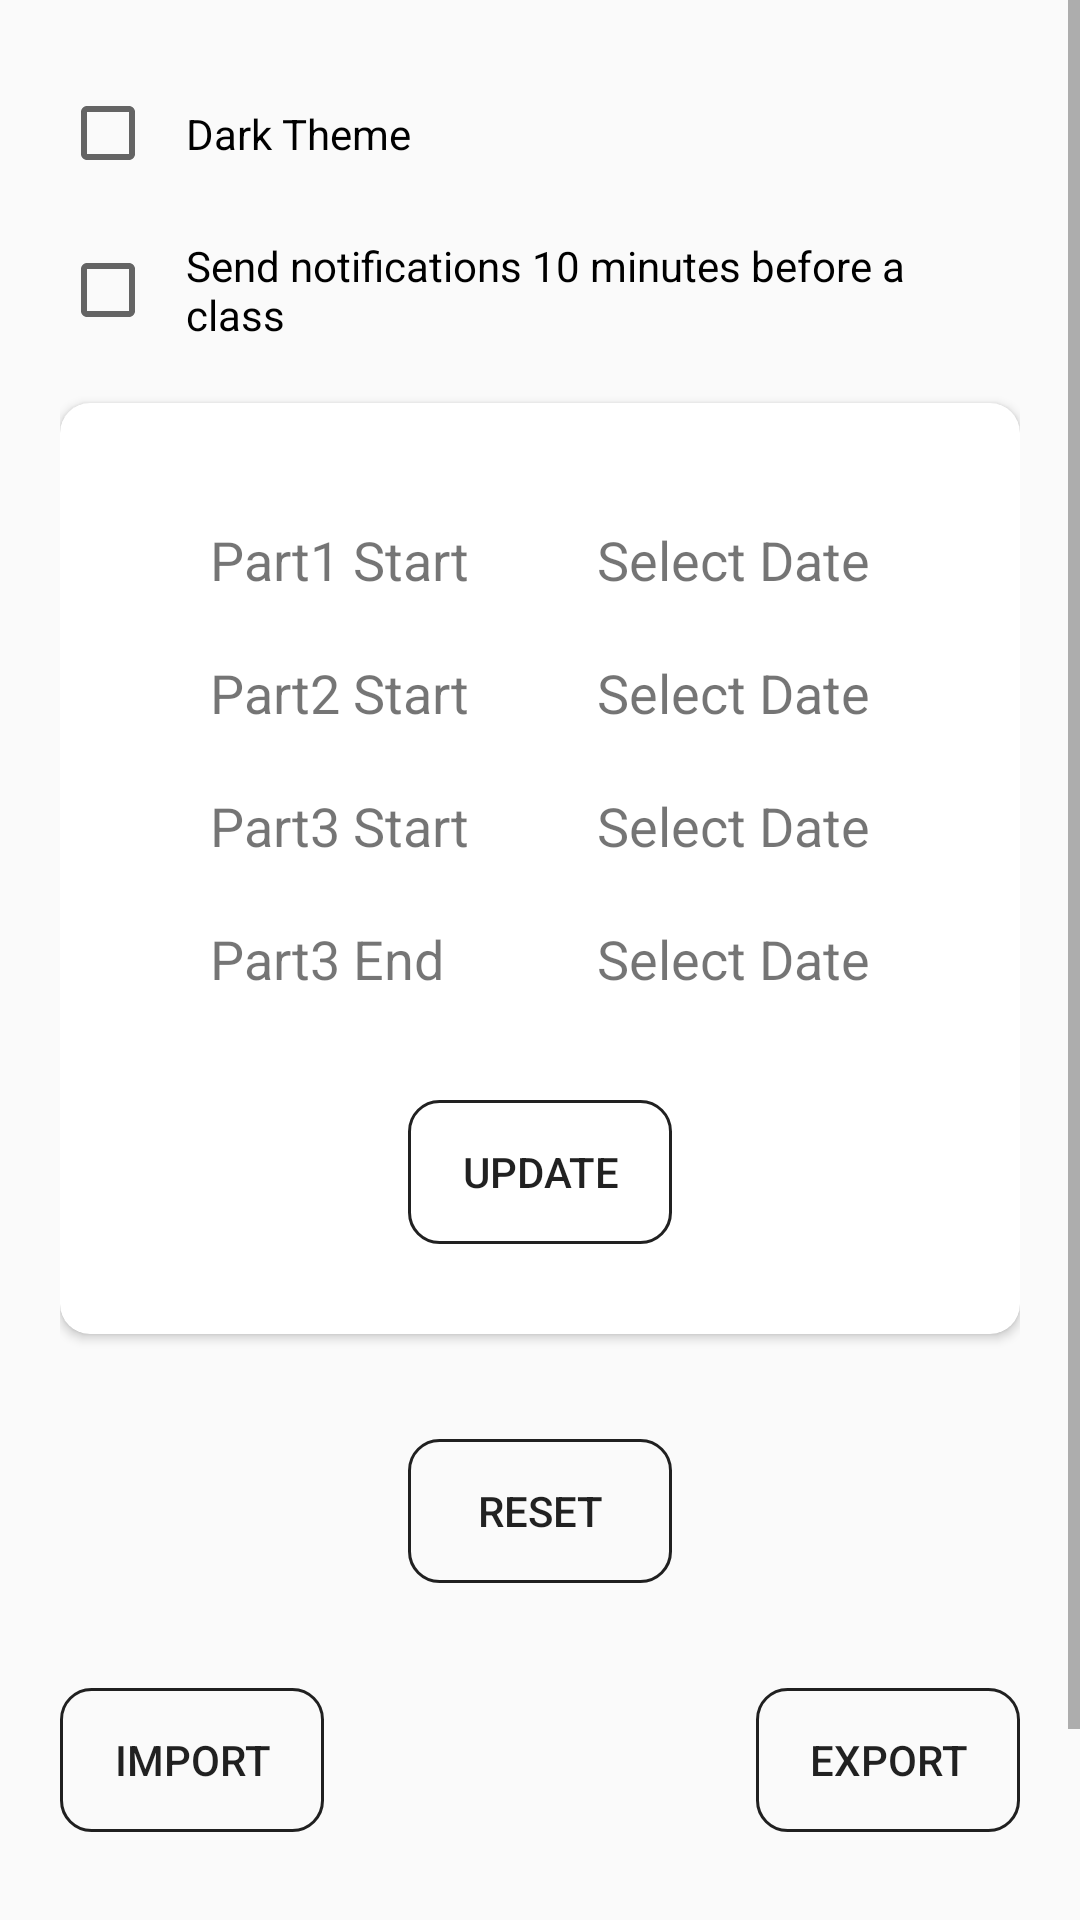

Here is an Android app screen rendered from its layout file. Give the layout XML and the strings, colors and styles it references.
<!-- AndroidManifest.xml: application theme DarkTheme -->
<!-- res/layout/fragment_settings.xml -->
<?xml version="1.0" encoding="utf-8"?>
<ScrollView
    xmlns:android="http://schemas.android.com/apk/res/android"
    xmlns:app="http://schemas.android.com/apk/res-auto"
    android:layout_width="match_parent"
    android:layout_height="wrap_content"
    android:clipToPadding="true"
    android:fillViewport="true"
    android:fitsSystemWindows="true"
    >
<RelativeLayout android:layout_height="wrap_content"
    android:layout_width="match_parent"
    android:padding="20dp"
    >

    <CheckBox
        android:layout_width="match_parent"
        android:layout_height="wrap_content"
        android:text="Dark Theme"
        android:id="@+id/themeChanger"
        android:padding="10dp"
        android:layout_marginTop="5dp"
        />

    <CheckBox
        android:layout_width="match_parent"
        android:layout_height="wrap_content"
        android:text="Send notifications 10 minutes before a class"
        android:id="@+id/notifCheck"
        android:padding="10dp"
        android:layout_marginTop="5dp"
        android:layout_below="@id/themeChanger"
        />

    <androidx.cardview.widget.CardView android:layout_width="wrap_content"
        android:layout_height="wrap_content"
        android:layout_marginTop="10dp"
        android:id="@+id/semCard"
        app:cardCornerRadius="10dp"
        android:layout_below="@id/notifCheck"
        >

        <RelativeLayout
            android:layout_width="match_parent"
            android:layout_height="wrap_content"
            android:paddingVertical="30dp"
            android:paddingHorizontal="40dp"
            >

    <TextView
        android:layout_width="wrap_content"
        android:layout_height="wrap_content"
        android:text="Part1 Start"
        android:id="@+id/semStartLabel"
        android:padding="10dp"
        android:textSize="@dimen/myTextSize"
        />

    <TextView
        android:layout_width="wrap_content"
        android:layout_height="wrap_content"
        android:text="Select Date"
        android:id="@+id/semStart"
        android:layout_alignTop="@id/semStartLabel"
        android:layout_alignStart="@id/seg2"
        android:layout_alignParentEnd="true"
        android:padding="10dp"
        android:textSize="@dimen/myTextSize"
        />

    <TextView
        android:layout_width="wrap_content"
        android:layout_height="wrap_content"
        android:text="Part2 Start"
        android:id="@+id/seg1Label"
        android:padding="10dp"
        android:layout_below="@id/semStartLabel"
        android:textSize="@dimen/myTextSize"
        />

    <TextView
        android:layout_width="wrap_content"
        android:layout_height="wrap_content"
        android:text="Select Date"
        android:id="@+id/seg1"
        android:layout_alignTop="@id/seg1Label"
        android:layout_alignStart="@id/seg2"
        android:padding="10dp"
        android:textSize="@dimen/myTextSize"
        />

    <TextView
        android:layout_width="wrap_content"
        android:layout_height="wrap_content"
        android:text="Part3 Start"
        android:id="@+id/seg2Label"
        android:padding="10dp"
        android:layout_below="@id/seg1Label"
        android:textSize="@dimen/myTextSize"
        />

    <TextView
        android:layout_width="wrap_content"
        android:layout_height="wrap_content"
        android:text="Select Date"
        android:id="@+id/seg2"
        android:layout_alignTop="@id/seg2Label"
        android:layout_alignParentEnd="true"
        android:padding="10dp"
        android:textSize="@dimen/myTextSize"
        />

    <TextView
        android:layout_width="wrap_content"
        android:layout_height="wrap_content"
        android:text="Part3 End"
        android:id="@+id/seg3Label"
        android:padding="10dp"
        android:layout_below="@id/seg2Label"
        android:textSize="@dimen/myTextSize"
        />

    <TextView
        android:layout_width="wrap_content"
        android:layout_height="wrap_content"
        android:text="Select Date"
        android:id="@+id/seg3"
        android:layout_alignTop="@id/seg3Label"
        android:layout_alignStart="@id/seg2"
        android:padding="10dp"
        android:textSize="@dimen/myTextSize"
        />

    <Button
        android:layout_width="wrap_content"
        android:layout_height="wrap_content"
        android:text="Update"
        android:layout_below="@id/seg3Label"
        android:layout_marginTop="25dp"
        android:layout_centerHorizontal="true"
        android:id="@+id/updateSem"
        />
        </RelativeLayout>

    </androidx.cardview.widget.CardView>

    <Button
        android:layout_width="wrap_content"
        android:layout_height="wrap_content"
        android:text="Reset"
        android:layout_below="@id/semCard"
        android:layout_centerHorizontal="true"
        android:id="@+id/reset"
        android:layout_marginTop="35dp"
        />

    <Button
        android:layout_width="wrap_content"
        android:layout_height="wrap_content"
        android:text="Import"
        android:layout_below="@id/reset"
        android:id="@+id/importData"
        android:layout_alignParentStart="true"
        android:layout_marginBottom="20dp"
        android:layout_marginTop="35dp"
        android:tooltipText="Import settings from a file"
        />

    <Button
        android:layout_width="wrap_content"
        android:layout_height="wrap_content"
        android:text="Export"
        android:layout_below="@id/reset"
        android:id="@+id/exportData"
        android:layout_alignParentEnd="true"
        android:layout_alignTop="@id/importData"
        android:tooltipText="Export settings to a file and share it with anyone"
        />

    <TextView
        android:layout_width="wrap_content"
        android:layout_height="60dp"
        android:textSize="100sp"
        android:layout_below="@id/importData"
        android:id="@+id/dummy"
        />
</RelativeLayout>
</ScrollView>
<!-- resources referenced by this layout -->
<resources>
  <dimen name="myTextSize">18dp</dimen>
  <style name="DarkTheme" parent="Theme.AppCompat.DayNight">
          <item name="colorAccent">@color/blue1</item>
          <item name="android:buttonStyle">@style/DarkThemeButton</item>
      </style>
  <color name="blue1">#2196f3</color>
  <style name="DarkThemeButton" parent="Widget.AppCompat.Button.Borderless">
          <item name="android:background">@drawable/button_background</item>
      </style>
  <!-- drawable button_background (drawable) -->
  <shape xmlns:android="http://schemas.android.com/apk/res/android" android:shape="rectangle" >
      <solid android:color="?android:background" />
      <stroke android:width="1dip" android:color="?android:attr/textColorPrimary"/>
      <corners android:radius="10dp"/>
  </shape>
</resources>
